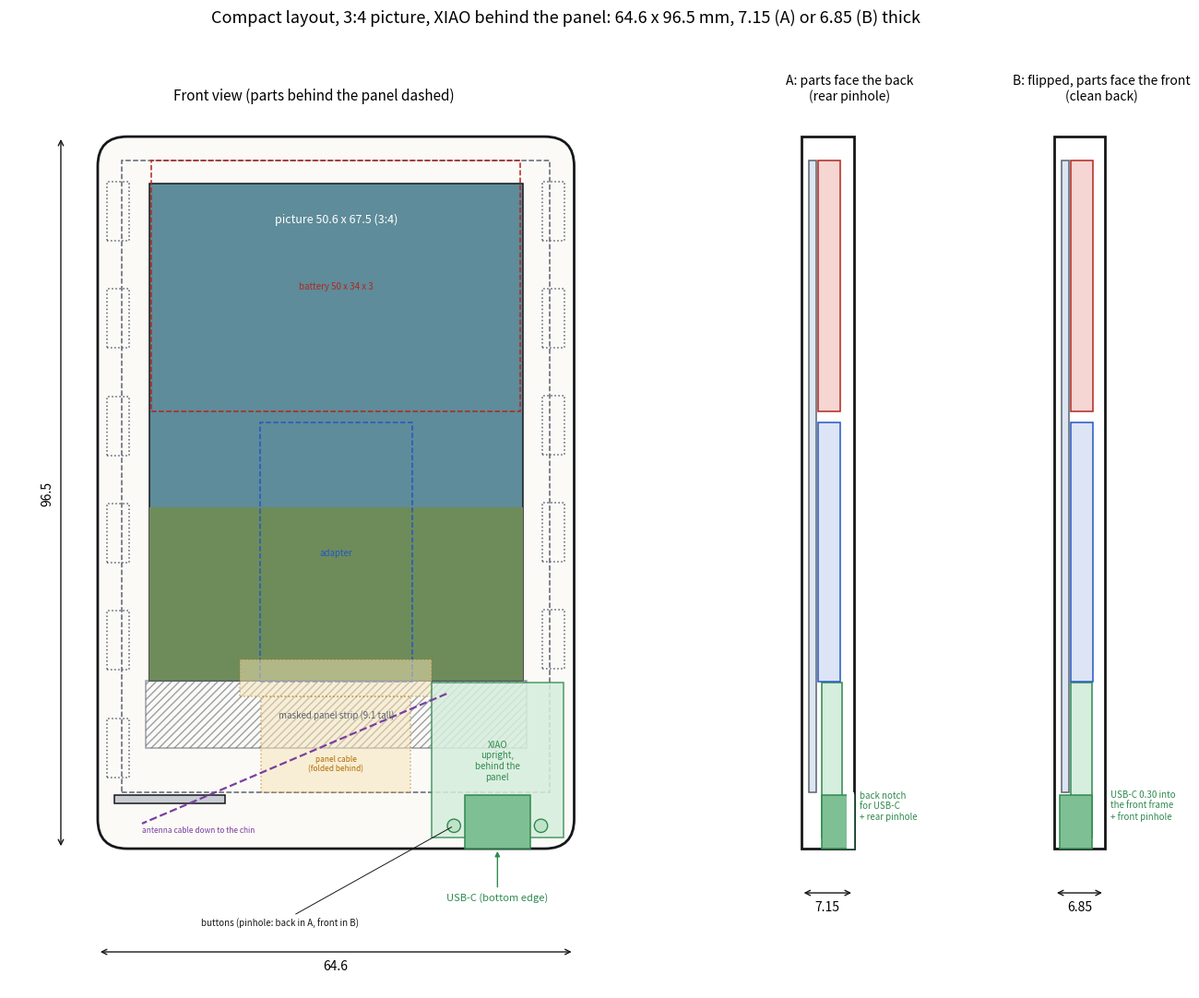

Python code for this plot: (Note: this script raises an exception after producing the figure.)
"""Compact layout (Erik's choice): the XIAO stands upright behind the bottom of the panel, its
USB-C end down in a small chin, and the frame masks the bottom of the panel to a 3:4 picture
(PIC_RATIO) for a Polaroid-like chin. Mounting B was chosen. CAD: case/solidcraft/magnet_case_compact*.

    python3 case/layout_compact.py     -> case/layout_compact.png

Two ways to mount the XIAO are drawn (side sections):
  A: parts facing the back (as in v1): rear pinhole works; the USB-C needs a back notch.
  B: board flipped, parts facing the front: clean back; USB-C in a pocket under the front
     frame; the buttons face the front, so the pinhole goes in the front of the chin.
Numbers: docs/case-dimensions.md, Erik's measured XIAO (2.8 / 4.4) and XiaoGap 0.75.
Units mm; x right, y up from the case's bottom edge (front view); z from the front face.
"""
from pathlib import Path

import matplotlib
matplotlib.use("Agg")
import matplotlib.pyplot as plt
from matplotlib.patches import Circle, FancyBboxPatch, Rectangle

# Parts
PANEL_W, PANEL_H, PANEL_T = 58.0, 85.64, 1.0
AA_W, AA_H, AA_LEFT, AA_TOP = 51.6, 77.04, 3.2, 2.55
FPC_EXIT_W, FPC_TAIL_W, FPC_LEN = 20.256, 26.0, 20.0
ADAPTER_W, ADAPTER_H, ADAPTER_T = 20.647, 35.185, 3.0
BATT_W, BATT_H, BATT_T = 50.0, 34.0, 3.0
XIAO_W, XIAO_L = 17.8, 21.0            # upright: 17.8 across, 21 tall, USB-C at the bottom
XIAO_BODY_T, XIAO_T = 2.8, 4.4          # measured (Erik)
USB_OVERHANG, USB_W, USB_LEN = 1.5, 8.9, 7.3
BTN_FROM_END, BTN_FROM_SIDE = 1.6, 3.0
# Choices (as in v1)
WALL_SIDE, TOP_FRAME, CLEAR, SHELL_WALL, CHIN_WALL = 3.0, 3.0, 0.3, 1.2, 1.2
FRONT_WALL, BACK_WALL, FOLD, MASK = 1.0, 1.0, 2.0, 0.5
PIC_RATIO = 4 / 3                        # picture height / width (Erik: 3:4)
XIAO_GAP = 0.75                          # clearance plus wire joints on the pad side (Erik)
MAG_W, MAG_L, MAG_GAP, BOSS_WALL = 3.0, 8.0, 0.2, 1.0
RIB_T, RIB_GAP, CORNER_R = 1.2, 30.0, 4.0

CASE_W = PANEL_W + 2 * (WALL_SIDE + CLEAR)
# The panel sits just above the USB-C body (which ends USB_LEN above the bottom edge).
panel_y = max(USB_LEN + CLEAR, CHIN_WALL + FOLD + CLEAR)
panel_x = WALL_SIDE + CLEAR
CASE_H = panel_y + PANEL_H + CLEAR + TOP_FRAME
aa_x = panel_x + AA_LEFT
win_w = AA_W - 2 * MASK
win_top = panel_y + PANEL_H - AA_TOP - MASK
win_h = win_w * PIC_RATIO
win = (aa_x + MASK, win_top - win_h, win_w, win_h)
masked = (aa_x, panel_y + PANEL_H - AA_TOP - AA_H, AA_W, (win_top - win_h) - (panel_y + PANEL_H - AA_TOP - AA_H))

# XIAO upright at the right, USB-C face flush with the bottom edge.
xiao_x1 = CASE_W - SHELL_WALL - CLEAR
xiao_x0 = xiao_x1 - XIAO_W
xiao_y0 = USB_OVERHANG
xiao_y1 = xiao_y0 + XIAO_L
usb = (xiao_x0 + (XIAO_W - USB_W) / 2, 0.0, USB_W, USB_LEN)
buttons = [(xiao_x0 + BTN_FROM_SIDE, xiao_y0 + BTN_FROM_END), (xiao_x1 - BTN_FROM_SIDE, xiao_y0 + BTN_FROM_END)]

# Behind the panel, placed relative to it as in v1.
fpc_exit = (panel_x + (PANEL_W - FPC_EXIT_W) / 2, panel_y, FPC_EXIT_W, FPC_LEN - FOLD - 5)
fpc_wide = (panel_x + (PANEL_W - FPC_TAIL_W) / 2, panel_y + FPC_LEN - FOLD - 5, FPC_TAIL_W, 5)
adapter = (panel_x + (PANEL_W - ADAPTER_W) / 2, panel_y + FPC_LEN - FOLD - 3, ADAPTER_W, ADAPTER_H)
batt = (panel_x + (PANEL_W - BATT_W) / 2, adapter[1] + ADAPTER_H + 1.5, BATT_W, BATT_H)
inner_top = CASE_H - SHELL_WALL

# Depth for each mounting (inner depth = front wall's inside face to back wall's inside face).
behind_panel_stack = PANEL_T + XIAO_GAP + XIAO_BODY_T + CLEAR      # same for A and B
panel_batt_stack = PANEL_T + max(BATT_T, ADAPTER_T) + 2 * CLEAR
inner = max(behind_panel_stack, panel_batt_stack)
# A: board's pad side toward the panel; the USB-C top is PANEL_T + XIAO_GAP + XIAO_T from the
#    front wall's inside face, and must not pass the back face (it sits in a back notch).
inner_A = max(inner, PANEL_T + XIAO_GAP + XIAO_T - BACK_WALL)
# B: flipped; pad side toward the back: from the back wall's inside face, XIAO_GAP + XIAO_T to
#    the USB-C top, which may go into a pocket under the front frame (leaving >= 0.5 of frame).
usb_into_front_B = XIAO_GAP + XIAO_T - inner
inner_B = inner if usb_into_front_B <= FRONT_WALL - 0.5 else XIAO_GAP + XIAO_T - (FRONT_WALL - 0.5)
T_A, T_B = FRONT_WALL + inner_A + BACK_WALL, FRONT_WALL + inner_B + BACK_WALL
usb_into_front_B = XIAO_GAP + XIAO_T - inner_B

# Checks.
def overlap(a, b, m=0.0):
    return a[0] < b[0] + b[2] + m and b[0] < a[0] + a[2] + m and a[1] < b[1] + b[3] + m and b[1] < a[1] + a[3] + m

xiao = (xiao_x0, xiao_y0, XIAO_W, XIAO_L)
assert batt[1] + BATT_H <= inner_top - CLEAR, "battery hits the top wall"
assert not overlap(xiao, adapter, CLEAR), "XIAO hits the adapter"
assert usb[1] + USB_LEN + CLEAR <= panel_y + 1e-9, "USB-C under the panel"
fpc_gap_exit = xiao_x0 - (fpc_exit[0] + fpc_exit[2])
fpc_gap_wide = xiao_x0 - (fpc_wide[0] + fpc_wide[2])
fpc_wide_overlaps_xiao_y = fpc_wide[1] < xiao_y1
# Magnet bars: six on the left from above the chin; on the right, above the XIAO.
boss_w, boss_l = MAG_W + MAG_GAP + BOSS_WALL, MAG_L + MAG_GAP + 2 * BOSS_WALL
top_y = CASE_H - CORNER_R - 1.0
bars = []
for side, start in (("L", panel_y + 1.0), ("R", xiao_y1 + CLEAR + 0.5)):
    n = 6 if side == "L" else max(1, int((top_y - start + 4.0) // (boss_l + 4.0)))
    pitch = (top_y - start - boss_l) / max(1, n - 1)
    for i in range(n):
        x = SHELL_WALL if side == "L" else CASE_W - SHELL_WALL - boss_w
        bars.append((x, start + i * pitch, boss_w, boss_l))
for b in bars:
    for name, p in (("battery", batt), ("adapter", adapter), ("XIAO", xiao)):
        assert not overlap(b, p, 0.5), f"magnet pad hits the {name}"
rib_y = panel_y - CLEAR - RIB_T
rib_left = (SHELL_WALL + 1.1, rib_y, CASE_W / 2 - RIB_GAP / 2 - SHELL_WALL - 1.1, RIB_T)
assert rib_y >= CHIN_WALL, "no room for the rib"

# Drawing.
INK, MUTED = "#15171A", "#5C636E"
fig, axs = plt.subplots(1, 3, figsize=(15, 11), gridspec_kw={"width_ratios": [3, 1, 1]})
ax = axs[0]


def box(a, r, label=None, color=INK, ls="-", fill=None, fs=7, lw=1.1, alpha=1.0, hatch=None):
    a.add_patch(Rectangle((r[0], r[1]), r[2], r[3], fill=fill is not None or hatch is not None, facecolor=fill or "none",
                          edgecolor=color, linestyle=ls, lw=lw, alpha=alpha, hatch=hatch))
    if label:
        a.text(r[0] + r[2] / 2, r[1] + r[3] / 2, label, ha="center", va="center", fontsize=fs, color=color)


ax.add_patch(FancyBboxPatch((0, 0), CASE_W, CASE_H, boxstyle=f"round,pad=0,rounding_size={CORNER_R}", fc="#FBFAF7", ec=INK, lw=2))
box(ax, win, None, fill="#5E8C9A")
ax.add_patch(Rectangle((win[0], win[1]), win[2], win[3] * 0.35, fc="#6E8C5A", ec="none"))
ax.text(win[0] + win[2] / 2, win[1] + win[3] - 4, f"picture {win_w:.1f} x {win_h:.1f} (3:4)", ha="center", va="top", fontsize=9, color="white")
box(ax, masked, f"masked panel strip ({masked[3]:.1f} tall)", color=MUTED, hatch="////", fs=7, alpha=0.6)
box(ax, (panel_x, panel_y, PANEL_W, PANEL_H), color=MUTED, ls="--")
box(ax, batt, f"battery {BATT_W:g} x {BATT_H:g} x {BATT_T:g}", color="#B3261E", ls="--")
box(ax, adapter, "adapter", color="#2457C5", ls="--")
box(ax, fpc_exit, None, color="#B26B00", ls=":", fill="#F6E3B4", alpha=0.5)
box(ax, fpc_wide, None, color="#B26B00", ls=":", fill="#F6E3B4", alpha=0.5)
ax.text(fpc_exit[0] + fpc_exit[2] / 2, panel_y + 3, "panel cable\n(folded behind)", ha="center", fontsize=6, color="#B26B00")
box(ax, xiao, "XIAO\nupright,\nbehind the\npanel", color="#2F8A4E", fill="#D6EEDD", alpha=0.85)
box(ax, usb, None, color="#2F8A4E", fill="#7FBF94")
ax.annotate("USB-C (bottom edge)", (usb[0] + USB_W / 2, 0), (usb[0] + USB_W / 2, -7), ha="center", fontsize=8, color="#2F8A4E",
            arrowprops=dict(arrowstyle="-|>", color="#2F8A4E"))
for bx, by in buttons:
    ax.add_patch(Circle((bx, by), 0.9, fc="#BFE3C9", ec="#2F8A4E"))
ax.annotate("buttons (pinhole: back in A, front in B)", buttons[0], (14, -10.5), fontsize=7, color=INK,
            arrowprops=dict(arrowstyle="-", color=INK, lw=0.7))
for b in bars:
    left = b[0] < CASE_W / 2
    box(ax, (b[0] + (0 if left else BOSS_WALL) + MAG_GAP / 2, b[1] + BOSS_WALL + MAG_GAP / 2, MAG_W, MAG_L), color=MUTED, ls=":")
box(ax, rib_left, None, color=INK, fill="#C9CDD3")
ax.plot([xiao_x0 + 2, 6], [xiao_y1 - 1.5, 3.4], color="#7B3FA0", lw=1.6, ls="--")
ax.text(6, 2.2, "antenna cable down to the chin", fontsize=6, color="#7B3FA0")
for (a0, a1, y, lbl) in ((0, CASE_W, -14, f"{CASE_W:.1f}"),):
    ax.annotate("", (a0, y), (a1, y), arrowprops=dict(arrowstyle="<->", color=INK)); ax.text((a0 + a1) / 2, y - 1, lbl, ha="center", va="top")
ax.annotate("", (-5, 0), (-5, CASE_H), arrowprops=dict(arrowstyle="<->", color=INK))
ax.text(-6, CASE_H / 2, f"{CASE_H:.1f}", rotation=90, ha="right", va="center")
ax.set_title("Front view (parts behind the panel dashed)", fontsize=11)
ax.set_xlim(-12, CASE_W + 6); ax.set_ylim(-19, CASE_H + 4); ax.set_aspect("equal"); ax.axis("off")


def section(a, T, inner_d, mode):
    """Section through the XIAO's middle (x = its centre), front on the left."""
    a.add_patch(Rectangle((0, 0), T, CASE_H, fc="#FFFFFF", ec=INK, lw=2))
    box(a, (FRONT_WALL, panel_y, PANEL_T, PANEL_H), color=MUTED, fill="#DCE6F2")
    if mode == "A":   # pads toward the panel, parts toward the back
        z0 = FRONT_WALL + PANEL_T + XIAO_GAP
        box(a, (z0, xiao_y0, XIAO_BODY_T, XIAO_L), color="#2F8A4E", fill="#D6EEDD")
        box(a, (z0, 0, XIAO_T, USB_LEN), color="#2F8A4E", fill="#7FBF94")
        notch = (T - BACK_WALL - 0.01, -0.01, BACK_WALL + 0.02, USB_LEN + CLEAR)
        a.add_patch(Rectangle(notch[:2], notch[2], notch[3], fc="white", ec="none"))
        a.text(T + 0.8, 4, "back notch\nfor USB-C\n+ rear pinhole", fontsize=7, color="#2F8A4E")
    else:             # flipped: pads toward the back, parts toward the front
        z1 = T - BACK_WALL - XIAO_GAP
        box(a, (z1 - XIAO_BODY_T, xiao_y0, XIAO_BODY_T, XIAO_L), color="#2F8A4E", fill="#D6EEDD")
        box(a, (z1 - XIAO_T, 0, XIAO_T, USB_LEN), color="#2F8A4E", fill="#7FBF94")
        a.text(T + 0.8, 4, f"USB-C {usb_into_front_B:.2f} into\nthe front frame\n+ front pinhole", fontsize=7, color="#2F8A4E")
    box(a, (FRONT_WALL + PANEL_T + CLEAR, adapter[1], ADAPTER_T, ADAPTER_H), color="#2457C5", fill="#DCE4F6")
    box(a, (FRONT_WALL + PANEL_T + CLEAR, batt[1], BATT_T, BATT_H), color="#B3261E", fill="#F6D6D3")
    a.annotate("", (0, -6), (T, -6), arrowprops=dict(arrowstyle="<->", color=INK))
    a.text(T / 2, -7, f"{T:.2f}", ha="center", va="top", fontsize=10)
    a.set_xlim(-3, T + 9); a.set_ylim(-19, CASE_H + 4); a.set_aspect("equal"); a.axis("off")


section(axs[1], T_A, inner_A, "A"); axs[1].set_title("A: parts face the back\n(rear pinhole)", fontsize=10)
section(axs[2], T_B, inner_B, "B"); axs[2].set_title("B: flipped, parts face the front\n(clean back)", fontsize=10)
fig.suptitle(f"Compact layout, 3:4 picture, XIAO behind the panel: {CASE_W:.1f} x {CASE_H:.1f} mm, "
             f"{T_A:.2f} (A) or {T_B:.2f} (B) thick", fontsize=13)
fig.tight_layout(rect=[0, 0, 1, 0.96])
out = Path(__file__).with_name("layout_compact.png")
fig.savefig(out, dpi=110)

print(f"case {CASE_W:.1f} x {CASE_H:.2f}; panel bottom at y {panel_y:.1f}; picture {win_w:.1f} x {win_h:.1f}, "
      f"chin (bottom edge to picture) {win[1]:.1f} = {win[1] / CASE_H:.0%}")
print(f"thickness A {T_A:.2f} (USB-C flush in a back notch), B {T_B:.2f} (USB-C {usb_into_front_B:.2f} into the front frame)")
print(f"XIAO x {xiao_x0:.1f}..{xiao_x1:.1f}, y {xiao_y0:.1f}..{xiao_y1:.1f} ({xiao_y1 - panel_y:.1f} behind the panel); "
      f"masked strip {masked[3]:.1f} tall")
print(f"panel cable: narrow part {fpc_gap_exit:.1f} from the XIAO; wide end {fpc_gap_wide:.1f} "
      f"({'overlaps the XIAO in plan: it lies on the panel inside the 0.75 gap' if fpc_wide_overlaps_xiao_y and fpc_gap_wide < 0.3 else 'clear'})")
print(f"battery top {batt[1] + BATT_H:.1f} vs inner top {inner_top:.1f}; magnet bars: {sum(b[0] < CASE_W / 2 for b in bars)} left, "
      f"{sum(b[0] > CASE_W / 2 for b in bars)} right; left rib only")
print(f"wrote {out}")
